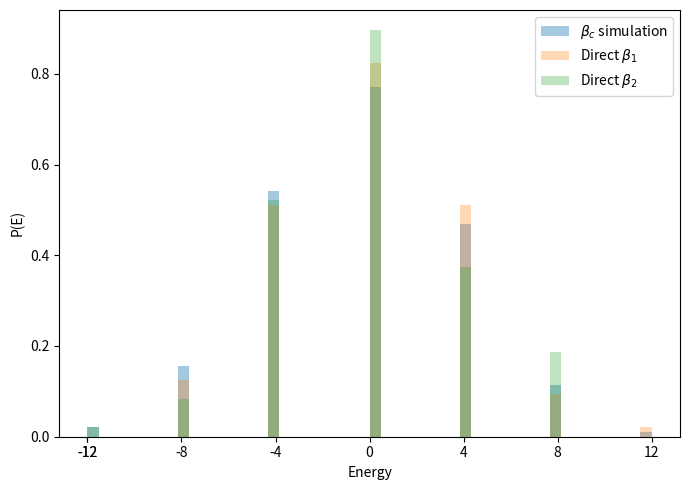
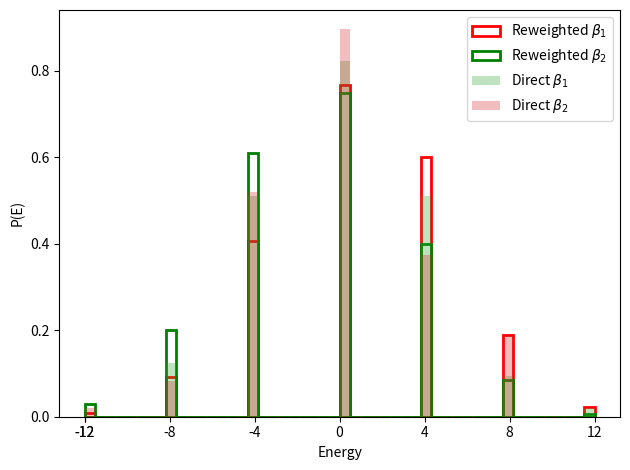

Source code (Python) for these figures, in order:
import numpy as np 
import matplotlib.pyplot as plt
import pandas as pd
from tqdm import tqdm
from scipy import ndimage as nd
import scipy



def get_Random_state(X):
    state = np.random.random(size = X)
    return np.ceil(state*2-1)*2-1

def time_Evolution_Metropolis(state,J,h,beta,iterations, get_Energy_state):
    state_mu = state.copy()
    state_evolution = np.zeros((iterations, len(state)))
    net_Energy = np.zeros(iterations)
    net_Energy[0] = get_Energy_state(state,J,h)

    for i in range(0,iterations):
        state_nu = state_mu.copy()
        x = np.random.randint(0,len(state))
        state_nu[x] = state_nu[x]*-1

        E_nu = get_Energy_state(state_nu,J,h)
        E_mu = get_Energy_state(state_mu,J,h)

        if (E_nu <= E_mu)or(np.random.random()<=np.exp(-beta*(E_nu-E_mu))):
            state_mu = state_nu
            net_Energy[i] = E_nu
        else:
            net_Energy[i] = E_mu

        state_evolution = np.concatenate((state_evolution, state_mu), axis=0)

    return state_evolution, net_Energy, get_Energy_state(state_evolution[-1],J,h)

def get_running_average(X,N_max = 0):
    if N_max == 0:
        N_max = len(X)

    X_r_avg = np.zeros(N_max)

    for i in range(1,N_max):
        X_r_avg[i] = np.sum(X[:i])/i

    return X_r_avg

def time_Evolution_Glauber(state,J,h,beta,iterations, get_Energy_state):
    state_mu = state.copy()
    state_evolution = np.zeros((iterations, len(state)))
    net_Energy = np.zeros(iterations)
    net_Energy[0] = get_Energy_state(state,J,h)

    for i in range(iterations):
        x = tuple(np.random.randint(0, s) for s in state.shape)
        S = state_mu[(x-1)%len(state_mu)] + state_mu[(x+1)%len(state_mu)]
        deltaE = 2*state_mu[x]*S
        p = 1/(1+np.exp(deltaE*beta))

        if (np.random.random()<=p):
            state_mu[x] = -state_mu[x]

        state_evolution = np.concatenate((state_evolution, state_mu), axis=0)
        net_Energy[i] = get_Energy_state(state_mu,J,h)

    return state_evolution, net_Energy, get_Energy_state(state_evolution[-1],J,h)

def get_Energy_state_ND(state,J,h=0):
    D = int((np.array(np.shape(state))/np.shape(state)[0]).sum())
    D = state.ndim
    kern = nd.generate_binary_structure(D,1)
    idx = tuple([1] * D)
    kern[idx] = False
    arr = nd.convolve(state, kern, mode='wrap')

    return (-J*state*arr).sum()/2

N = 200

L = np.array([[4,4],[8,8],[16,16]])
it = np.arange(N)
E_f = np.zeros(N)

beta = np.log(1+np.sqrt(2))/2

state = get_Random_state(L[2])

# for i in range(0,N):
#     _, E_M, _ = time_Evolution_Metropolis(state,1,0, beta, N, get_Energy_state_ND)
#     E_f[i] = get_running_average(E_M)[-1]

A1 = np.zeros(N)
A2 = np.zeros(N)
Ac = np.zeros(N)

beta_c = 0.440686
beta1 = 0.375
beta2 = 0.475

state = get_Random_state(L[2])

for i in range(N):
    state = get_Random_state(L[2])
    State, E_M, E_last = time_Evolution_Metropolis(state,1,0, beta_c, N, get_Energy_state_ND)
    Ac[i] = E_last

for i in range(N):
    state = get_Random_state(L[2])
    State, E_M, E_last = time_Evolution_Metropolis(state,1,0, beta1, N, get_Energy_state_ND)
    A1[i] = E_last

for i in range(N):
    state = get_Random_state(L[2])
    State, E_M, E_last = time_Evolution_Metropolis(state,1,0, beta2, N, get_Energy_state_ND)
    A2[i] = E_last



# hist_1, bin_edges = np.histogram(A1, bins=bins, density=True)
# E_1 = 0.5 * (bin_edges[:-1] + bin_edges[1:])

# hist_c, bin_edges = np.histogram(A2, bins=bins, density=True)
# E_2 = 0.5 * (bin_edges[:-1] + bin_edges[1:])

# hist_1, _ = np.histogram(A1, bins=bin_edges, density=True)
# hist_2, _ = np.histogram(A2, bins=bin_edges, density=True)

# hist_rw_1 = hist_c * np.exp(-(beta1 - beta_c) * E_mid)
# hist_rw_2 = hist_c * np.exp(-(beta2 - beta_c) * E_mid)

# # normalize histograms
# hist_rw_1 /= np.sum(hist_rw_1 * np.diff(bin_edges))
# hist_rw_2 /= np.sum(hist_rw_2 * np.diff(bin_edges))

# bins = bin_edges  # reuse identical bins

# # Direct simulation at beta1
# plt.hist(
#     E_1,
#     bins=bins,
#     density=True,
#     alpha=0.5,
#     label='Direct β1'
# )

# # Reweighted histogram (use weights!)
# plt.hist(
#     E_mid,
#     bins=bins,
#     weights=hist_rw_1 * np.diff(bins),
#     linewidth=2,
#     label='Reweighted β1'
# )

# plt.xlabel("Energy")
# plt.ylabel("P(E)")
# plt.legend()
# plt.title("Energy distribution at β₁ = 0.375")
# plt.show()

bins = 50

# Histogram at beta_c
hist_c, bin_edges = np.histogram(Ac, bins=bins, density=True)
E_mid = 0.5 * (bin_edges[:-1] + bin_edges[1:])
widths = np.diff(bin_edges)

# Reweighting
P_beta1 = hist_c * np.exp(-(beta1 - beta_c) * E_mid)
P_beta2 = hist_c * np.exp(-(beta2 - beta_c) * E_mid)

# Normalize reweighted histograms
P_beta1 /= np.sum(P_beta1 * widths)
P_beta2 /= np.sum(P_beta2 * widths)

# --- Direct histograms from separate simulations ---
hist_1, _ = np.histogram(A1, bins=bin_edges, density=True)
hist_2, _ = np.histogram(A2, bins=bin_edges, density=True)

# --- Plot ---
plt.figure(figsize=(7,5))

plt.figure(1)
# beta_c
plt.bar(
    E_mid,
    hist_c,
    width=widths,
    alpha=0.4,
    label=r'$\beta_c$ simulation'
)


# direct beta1, beta2
plt.bar(
    E_mid,
    hist_1,
    width=widths,
    alpha=0.3,
    label=r'Direct $\beta_1$'
)

plt.bar(
    E_mid,
    hist_2,
    width=widths,
    alpha=0.3,
    label=r'Direct $\beta_2$'
)

plt.xlabel("Energy")
plt.ylabel("P(E)")
plt.legend()
plt.tight_layout()
plt.xticks([-12,-12,-8,-4,0,4,8,12])

plt.figure(2)
# reweighted beta1, beta2
plt.bar(
    E_mid,
    P_beta1,
    width=widths,
    fill=False,
    edgecolor='red',
    linewidth=2,
    label=r'Reweighted $\beta_1$'
)

plt.bar(
    E_mid,
    P_beta2,
    width=widths,
    fill=False,
    edgecolor='green',
    linewidth=2,
    label=r'Reweighted $\beta_2$'
)
# direct beta1, beta2
plt.bar(
    E_mid,
    hist_1,
    width=widths,
    alpha=0.3,
    label=r'Direct $\beta_1$'
)

plt.bar(
    E_mid,
    hist_2,
    width=widths,
    alpha=0.3,
    label=r'Direct $\beta_2$'
)

plt.xlabel("Energy")
plt.ylabel("P(E)")
plt.legend()
plt.tight_layout()
plt.xticks([-12,-12,-8,-4,0,4,8,12])
plt.show()


# plt.figure(1)
# plt.plot(E_mid, hist_c,label=r'$\beta_c$ simulation')
# plt.plot(E_mid, P_beta1,label='Reweighted β1')
# plt.plot(E_mid, P_beta2, label='Reweighted β2')


# plt.xlabel("Energy")
# plt.ylabel("P(E)")
# plt.legend()
# plt.show()
# # data = pd.DataFrame(E_f)
# # data.to_csv(f"Wi 2025-2026/Introduction to Computer Simulation I/Answers/HW6/Q1/E_f{L[2]}_{beta}.csv")
